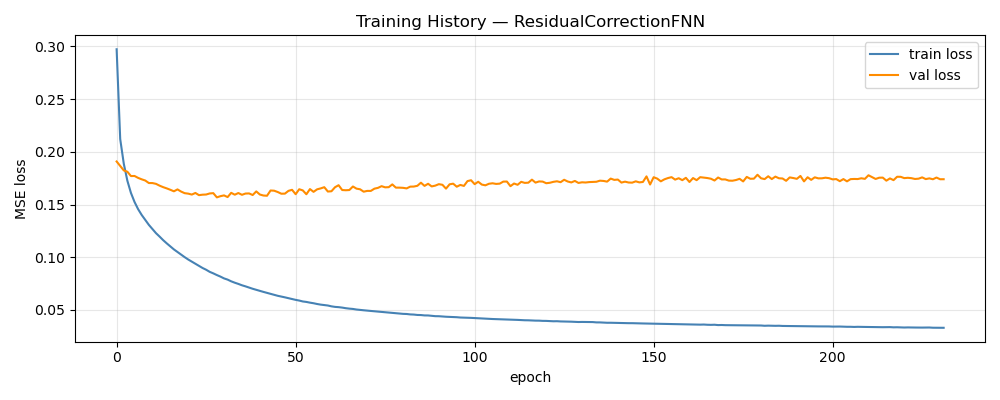

The table this chart was drawn from, first rows:
epoch, train_loss, val_loss, train_rmse, val_rmse, w_d, w_p
1, 0.2973, 0.1909, 0.4954, 0.1003, 1, 0.00000000
2, 0.2121, 0.1866, 0.4234, 0.09885, 1, 0.00000000
3, 0.1887, 0.1824, 0.4, 0.09704, 1, 0.00000000
4, 0.1726, 0.1811, 0.3823, 0.09573, 1, 0.00000000
5, 0.161, 0.177, 0.3689, 0.09475, 1, 0.00000000
6, 0.1525, 0.1771, 0.3586, 0.09424, 1, 0.00000000
7, 0.1456, 0.1753, 0.3502, 0.0939, 1, 0.00000000
8, 0.1401, 0.1739, 0.3432, 0.09365, 1, 0.00000000
9, 0.1354, 0.1728, 0.337, 0.09346, 1, 0.00000000
10, 0.1307, 0.1704, 0.3311, 0.09308, 1, 0.00000000
11, 0.1268, 0.1704, 0.326, 0.09292, 1, 0.00000000
12, 0.1228, 0.1696, 0.3207, 0.09319, 1, 0.00000000
13, 0.1196, 0.1679, 0.3163, 0.09289, 1, 0.00000000
14, 0.1162, 0.1665, 0.3117, 0.09246, 1, 0.00000000
15, 0.1132, 0.1653, 0.3075, 0.09223, 1, 0.00000000
16, 0.1103, 0.164, 0.3036, 0.09214, 1, 0.00000000
17, 0.1074, 0.1626, 0.2996, 0.09153, 1, 0.00000000
18, 0.105, 0.1644, 0.2962, 0.09263, 1, 0.00000000
19, 0.1025, 0.1623, 0.2926, 0.09167, 1, 0.00000000
20, 0.1001, 0.1608, 0.2892, 0.09176, 1, 0.00000000
21, 0.09787, 0.1604, 0.2859, 0.09192, 1, 0.00000000
22, 0.09583, 0.1595, 0.2829, 0.0912, 1, 0.00000000
23, 0.09371, 0.161, 0.2798, 0.09154, 1, 0.00000000
24, 0.09172, 0.1589, 0.2767, 0.09123, 1, 0.00000000
25, 0.08984, 0.1594, 0.274, 0.09134, 1, 0.00000000
26, 0.08817, 0.1595, 0.2714, 0.09095, 1, 0.00000000
27, 0.08617, 0.1605, 0.2683, 0.09205, 1, 0.00000000
28, 0.08473, 0.1608, 0.2661, 0.09124, 1, 0.00000000
29, 0.08312, 0.1568, 0.2635, 0.09151, 1, 0.00000000
30, 0.08165, 0.1579, 0.2613, 0.0911, 1, 0.00000000
31, 0.07995, 0.1587, 0.2585, 0.09138, 1, 0.00000000
32, 0.07881, 0.1571, 0.2567, 0.09105, 1, 0.00000000
33, 0.07718, 0.1611, 0.254, 0.0915, 1, 0.00000000
34, 0.07587, 0.1593, 0.2519, 0.09177, 1, 0.00000000
35, 0.07473, 0.1609, 0.25, 0.0921, 1, 0.00000000
36, 0.07344, 0.1592, 0.2478, 0.09155, 1, 0.00000000
37, 0.0724, 0.1604, 0.2461, 0.09255, 1, 0.00000000
38, 0.07125, 0.1606, 0.2441, 0.09219, 1, 0.00000000
39, 0.07012, 0.159, 0.2422, 0.09195, 1, 0.00000000
40, 0.0691, 0.1625, 0.2406, 0.09257, 1, 0.00000000
41, 0.06801, 0.1595, 0.2387, 0.09261, 1, 0.00000000
42, 0.06716, 0.1586, 0.2371, 0.09161, 1, 0.00000000
43, 0.06622, 0.1583, 0.2355, 0.09209, 1, 0.00000000
44, 0.06524, 0.1633, 0.2338, 0.09283, 1, 0.00000000
45, 0.06437, 0.1631, 0.2323, 0.09322, 1, 0.00000000
46, 0.06345, 0.1619, 0.2306, 0.09311, 1, 0.00000000
47, 0.06274, 0.1603, 0.2293, 0.09274, 1, 0.00000000
48, 0.06199, 0.1604, 0.2281, 0.09246, 1, 0.00000000
49, 0.06119, 0.163, 0.2266, 0.09302, 1, 0.00000000
50, 0.06045, 0.164, 0.2253, 0.0934, 1, 0.00000000
51, 0.0596, 0.1598, 0.2237, 0.09254, 1, 0.00000000
52, 0.05894, 0.1645, 0.2225, 0.09342, 1, 0.00000000
53, 0.05808, 0.1634, 0.2209, 0.09283, 1, 0.00000000
54, 0.05764, 0.1598, 0.22, 0.09241, 1, 0.00000000
55, 0.05696, 0.1647, 0.2187, 0.09312, 1, 0.00000000
56, 0.0564, 0.1621, 0.2178, 0.09304, 1, 0.00000000
57, 0.05567, 0.1644, 0.2164, 0.0935, 1, 0.00000000
58, 0.05508, 0.1653, 0.2153, 0.09292, 1, 0.00000000
59, 0.05467, 0.1665, 0.2145, 0.09382, 1, 0.00000000
60, 0.05424, 0.1624, 0.2136, 0.09291, 1, 0.00000000
... 172 more rows
